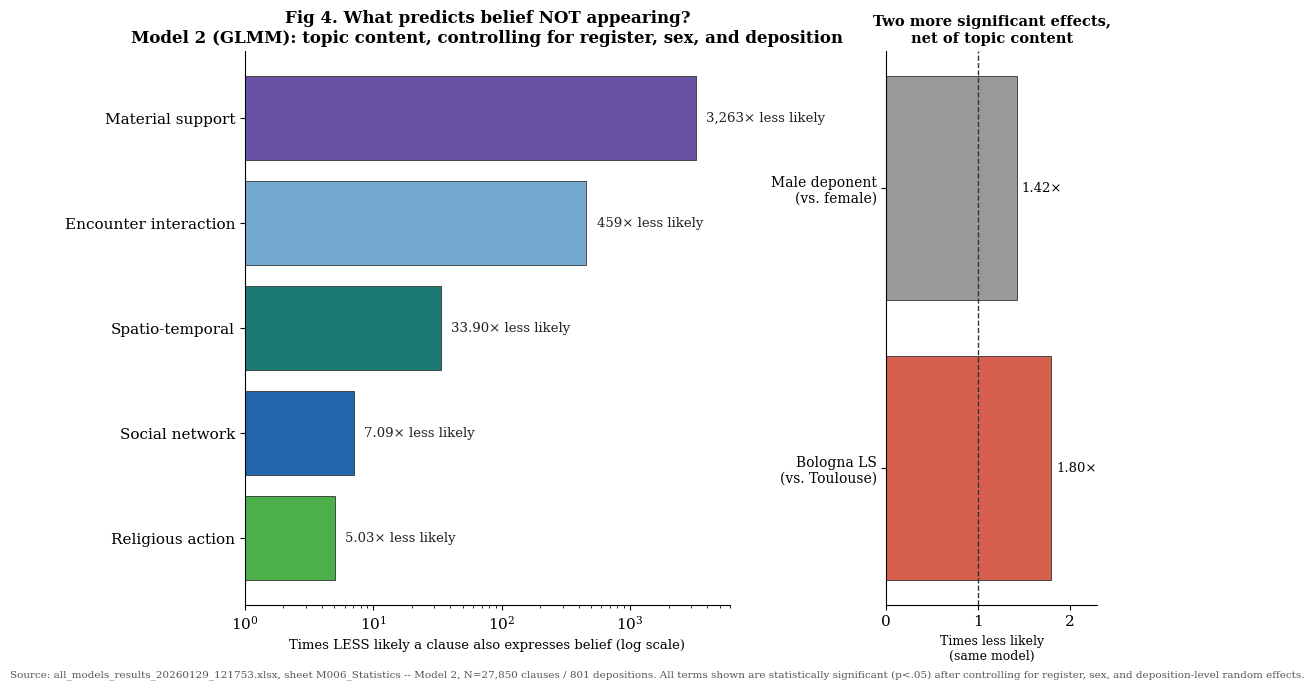

The matplotlib source for this figure:
"""
Model 2 ("Thematic Saturation," originally framed as "Thematic
Suppression" -- see POST_SUBMISSION_CORRECTIONS.md #3) GLMM findings,
visualized for a general audience. Replaces the earlier
fig4_diverging_bars.png (a plain clause-% comparison with no regression
behind it) with the manuscript's own actual fitted-model finding.

Data source: all_models_results_20260129_121753.xlsx (this repo's root),
sheet M006_Statistics -- Model 2:
  has_belief ~ sex + register + ct_ra_prop + ct_sn_prop + ct_st_prop +
               ct_ms_prop + ct_ei_prop + (1 | deposition_code)
N = 27,850 clauses / 801 depositions. Coefficients hardcoded here (same
convention as ct_nt_visualizations.py's CT_COUNTS) -- every number below is
copied directly from that sheet, not re-fit.

Usage:
    python fig_model2_saturation_coefs.py
"""
import matplotlib.pyplot as plt
import numpy as np

plt.rcParams.update({
    'font.family': 'serif',
    'font.size': 11,
    'figure.dpi': 150,
    'savefig.dpi': 200,
})

# label, log-odds, OR, times-less-likely (=1/OR), color
# Colors match ct_nt_visualizations.py's segment palette for the same 5
# topics, so a reader who's seen the budget/heatmap tabs recognizes them.
SUPPRESSION = [
    ("Material support",      -8.090391, 0.000306, 3263, '#6A51A3'),
    ("Encounter interaction",  -6.128110, 0.002181,  459, '#74A9CF'),
    ("Spatio-temporal",       -3.524262, 0.029474, 33.9, '#1B7A72'),
    ("Social network",        -1.958071, 0.141130, 7.09, '#2166AC'),
    ("Religious action",      -1.615913, 0.198709, 5.03, '#4daf4a'),
]

# Two more significant terms from the SAME model, net of the topic content
# above -- free to show, no new fitting required.
OTHER_EFFECTS = [
    ("Male deponent\n(vs. female)",     0.703103, 1.42, '#999999'),
    ("Bologna LS\n(vs. Toulouse)",      0.555627, 1.80, '#d6604d'),
]

fig = plt.figure(figsize=(11, 7.2))
gs = fig.add_gridspec(1, 2, width_ratios=[2.3, 1], wspace=0.45)

# ---- main panel: suppression ranking ----
ax = fig.add_subplot(gs[0, 0])
labels = [s[0] for s in SUPPRESSION]
times_less = [s[3] for s in SUPPRESSION]
colors = [s[4] for s in SUPPRESSION]
y = np.arange(len(labels))[::-1]  # strongest at top

ax.barh(y, times_less, color=colors, edgecolor='#333333', linewidth=0.6, log=True)
ax.set_yticks(y)
ax.set_yticklabels(labels, fontsize=11)
ax.set_xlim(1, 6000)
ax.set_xlabel('Times LESS likely a clause also expresses belief (log scale)', fontsize=9.5)
ax.set_title('Fig 4. What predicts belief NOT appearing?\n'
              'Model 2 (GLMM): topic content, controlling for register, sex, and deposition',
              fontsize=12, fontweight='bold')

for yi, tl in zip(y, times_less):
    txt = f'{tl:,.0f}× less likely' if tl >= 100 else f'{tl:.2f}× less likely'
    ax.text(tl * 1.2, yi, txt, va='center', fontsize=9.5, color='#222222')

ax.spines['top'].set_visible(False)
ax.spines['right'].set_visible(False)

# ---- secondary panel: two more significant effects, same model ----
ax2 = fig.add_subplot(gs[0, 1])
labels2 = [o[0] for o in OTHER_EFFECTS]
times2 = [o[2] for o in OTHER_EFFECTS]
colors2 = [o[3] for o in OTHER_EFFECTS]
y2 = np.arange(len(labels2))[::-1]
ax2.barh(y2, times2, color=colors2, edgecolor='#333333', linewidth=0.6)
ax2.set_yticks(y2)
ax2.set_yticklabels(labels2, fontsize=10)
ax2.set_xlabel('Times less likely\n(same model)', fontsize=9)
ax2.set_title('Two more significant effects,\nnet of topic content', fontsize=10.5, fontweight='bold')
for yi, tl in zip(y2, times2):
    ax2.text(tl + 0.05, yi, f'{tl:.2f}×', va='center', fontsize=9.5)
ax2.set_xlim(0, 2.3)
ax2.axvline(1, color='#333333', linewidth=1, linestyle='--')
ax2.spines['top'].set_visible(False)
ax2.spines['right'].set_visible(False)

fig.text(0.5, 0.01,
         'Source: all_models_results_20260129_121753.xlsx, sheet M006_Statistics -- Model 2, N=27,850 clauses / 801 depositions. '
         'All terms shown are statistically significant (p<.05) after controlling for register, sex, and deposition-level random effects.',
         ha='center', fontsize=7.5, color='#555555')

fig.savefig('fig_model2_saturation_coefs.png', bbox_inches='tight')
plt.close(fig)
print("Saved fig_model2_saturation_coefs.png")
